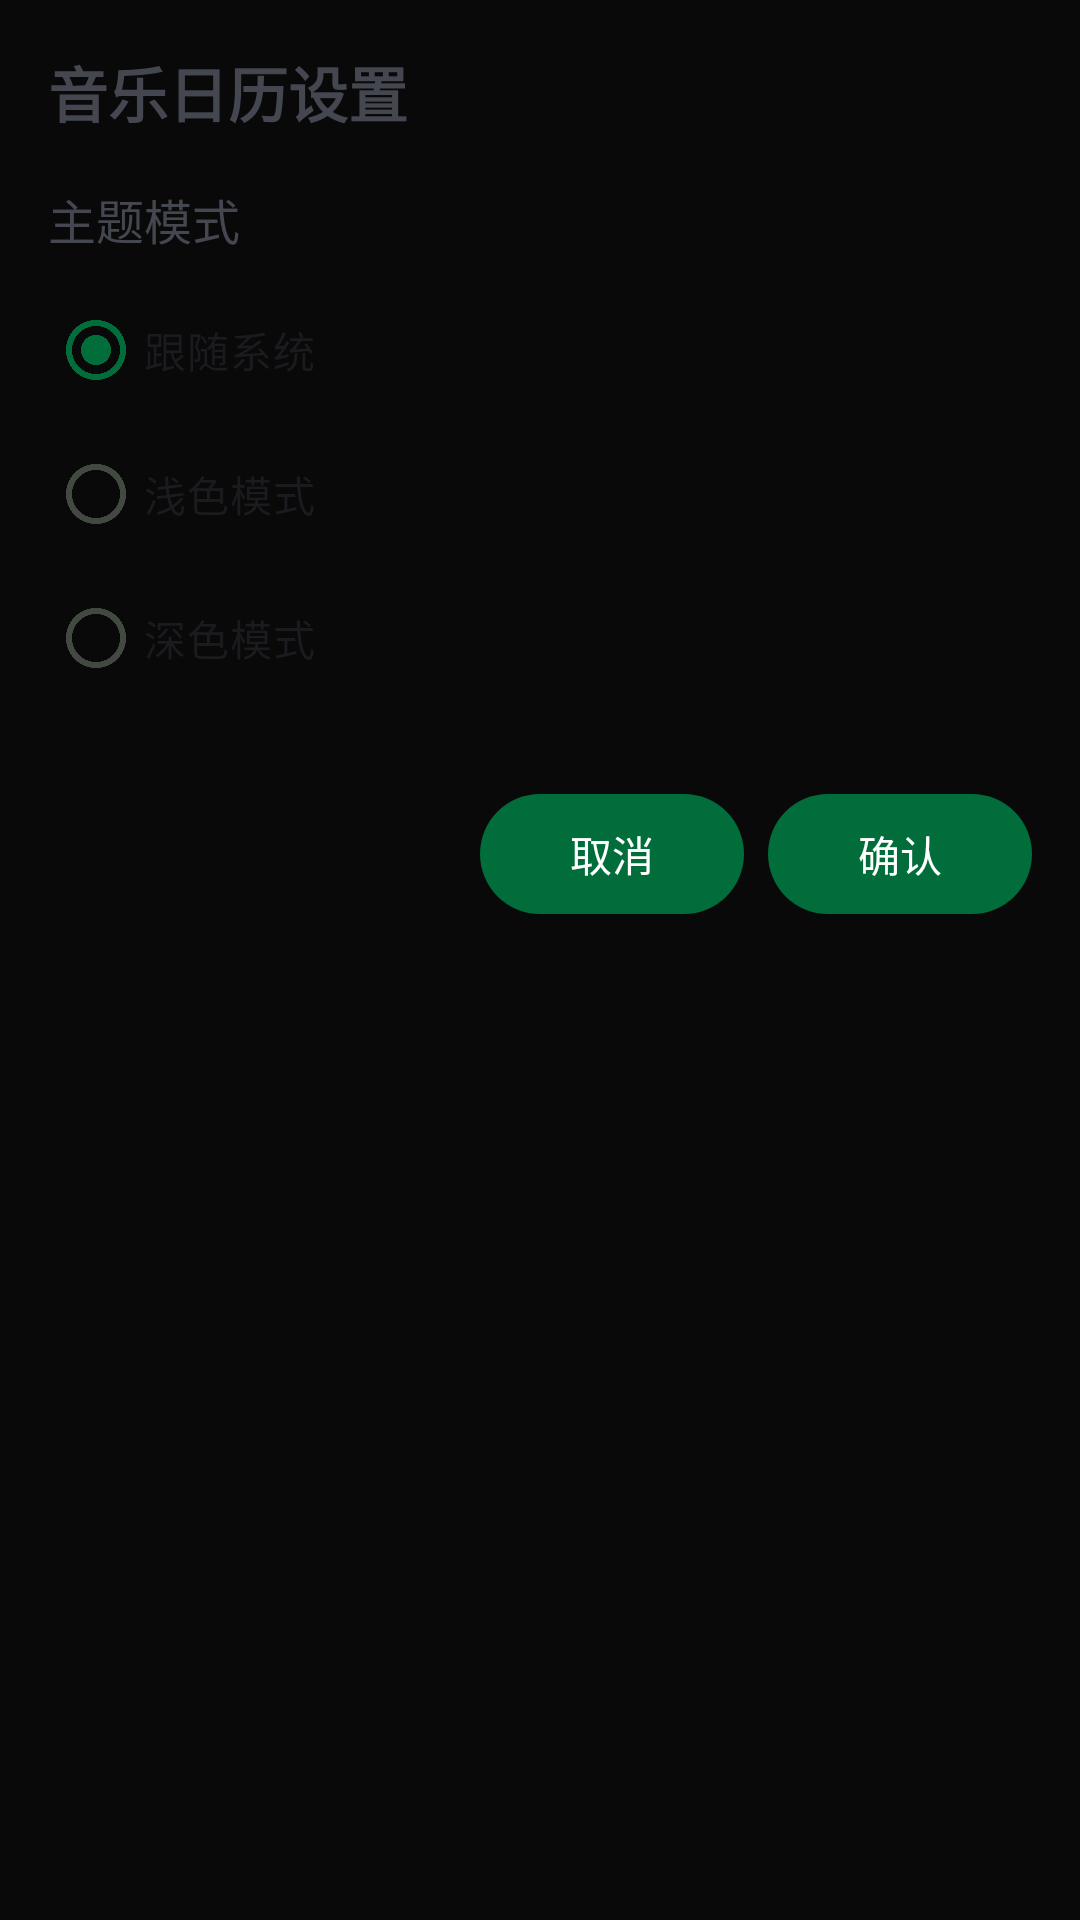

Reconstruct the res/layout file that produces this screen, plus the resources it refers to.
<!-- AndroidManifest.xml: application theme Theme.MelodyFlow -->
<!-- res/layout/activity_calendar_config.xml -->
<?xml version="1.0" encoding="utf-8"?>
<LinearLayout xmlns:android="http://schemas.android.com/apk/res/android"
    android:layout_width="match_parent"
    android:layout_height="match_parent"
    android:orientation="vertical"
    android:padding="16dp">

    <TextView
        android:layout_width="wrap_content"
        android:layout_height="wrap_content"
        android:text="音乐日历设置"
        android:textSize="20sp"
        android:textStyle="bold"
        android:layout_marginBottom="16dp" />

    <TextView
        android:layout_width="wrap_content"
        android:layout_height="wrap_content"
        android:text="主题模式"
        android:textSize="16sp"
        android:layout_marginBottom="8dp" />

    <RadioGroup
        android:id="@+id/theme_group"
        android:layout_width="match_parent"
        android:layout_height="wrap_content"
        android:orientation="vertical">

        <RadioButton
            android:id="@+id/radio_system"
            android:layout_width="wrap_content"
            android:layout_height="wrap_content"
            android:text="跟随系统"
            android:checked="true" />

        <RadioButton
            android:id="@+id/radio_light"
            android:layout_width="wrap_content"
            android:layout_height="wrap_content"
            android:text="浅色模式" />

        <RadioButton
            android:id="@+id/radio_dark"
            android:layout_width="wrap_content"
            android:layout_height="wrap_content"
            android:text="深色模式" />
    </RadioGroup>

    <LinearLayout
        android:layout_width="match_parent"
        android:layout_height="wrap_content"
        android:layout_marginTop="24dp"
        android:orientation="horizontal"
        android:gravity="end">

        <Button
            android:id="@+id/btn_cancel"
            android:layout_width="wrap_content"
            android:layout_height="wrap_content"
            android:text="取消" />

        <Button
            android:id="@+id/btn_confirm"
            android:layout_width="wrap_content"
            android:layout_height="wrap_content"
            android:text="确认"
            android:layout_marginStart="8dp" />
    </LinearLayout>

</LinearLayout>
<!-- resources referenced by this layout -->
<resources>
  <style name="Theme.MelodyFlow" parent="Theme.Material3.DynamicColors.DayNight">
          <item name="colorPrimary">@color/md_theme_primary</item>
          <item name="colorOnPrimary">@color/md_theme_onPrimary</item>
          <item name="colorPrimaryContainer">@color/md_theme_primaryContainer</item>
          <item name="colorOnPrimaryContainer">@color/md_theme_onPrimaryContainer</item>
          <item name="colorSecondary">@color/md_theme_secondary</item>
          <item name="colorOnSecondary">@color/md_theme_onSecondary</item>
          <item name="colorSecondaryContainer">@color/md_theme_secondaryContainer</item>
          <item name="colorOnSecondaryContainer">@color/md_theme_onSecondaryContainer</item>
          <item name="colorTertiary">@color/md_theme_tertiary</item>
          <item name="colorOnTertiary">@color/md_theme_onTertiary</item>
          <item name="colorSurface">@color/md_theme_surface</item>
          <item name="colorOnSurface">@color/md_theme_onSurface</item>
          <item name="colorSurfaceVariant">@color/md_theme_surfaceVariant</item>
          <item name="colorOnSurfaceVariant">@color/md_theme_onSurfaceVariant</item>
          <item name="colorOutline">@color/md_theme_outline</item>
          <item name="colorError">@color/md_theme_error</item>
          <item name="android:windowBackground">@color/background</item>
      </style>
  <color name="md_theme_primary">#006D3B</color>
  <color name="md_theme_onPrimary">#FFFFFF</color>
  <color name="md_theme_primaryContainer">#6BFF96</color>
  <color name="md_theme_onPrimaryContainer">#00210E</color>
  <color name="md_theme_secondary">#4F6354</color>
  <color name="md_theme_onSecondary">#FFFFFF</color>
  <color name="md_theme_secondaryContainer">#D1E8D5</color>
  <color name="md_theme_onSecondaryContainer">#0D1F13</color>
  <color name="md_theme_tertiary">#3A6470</color>
  <color name="md_theme_onTertiary">#FFFFFF</color>
  <color name="md_theme_surface">#FCFDF7</color>
  <color name="md_theme_onSurface">#1A1C19</color>
  <color name="md_theme_surfaceVariant">#DDE5D9</color>
  <color name="md_theme_onSurfaceVariant">#414941</color>
  <color name="md_theme_outline">#717971</color>
  <color name="md_theme_error">#BA1A1A</color>
  <color name="background">#090909</color>
</resources>
